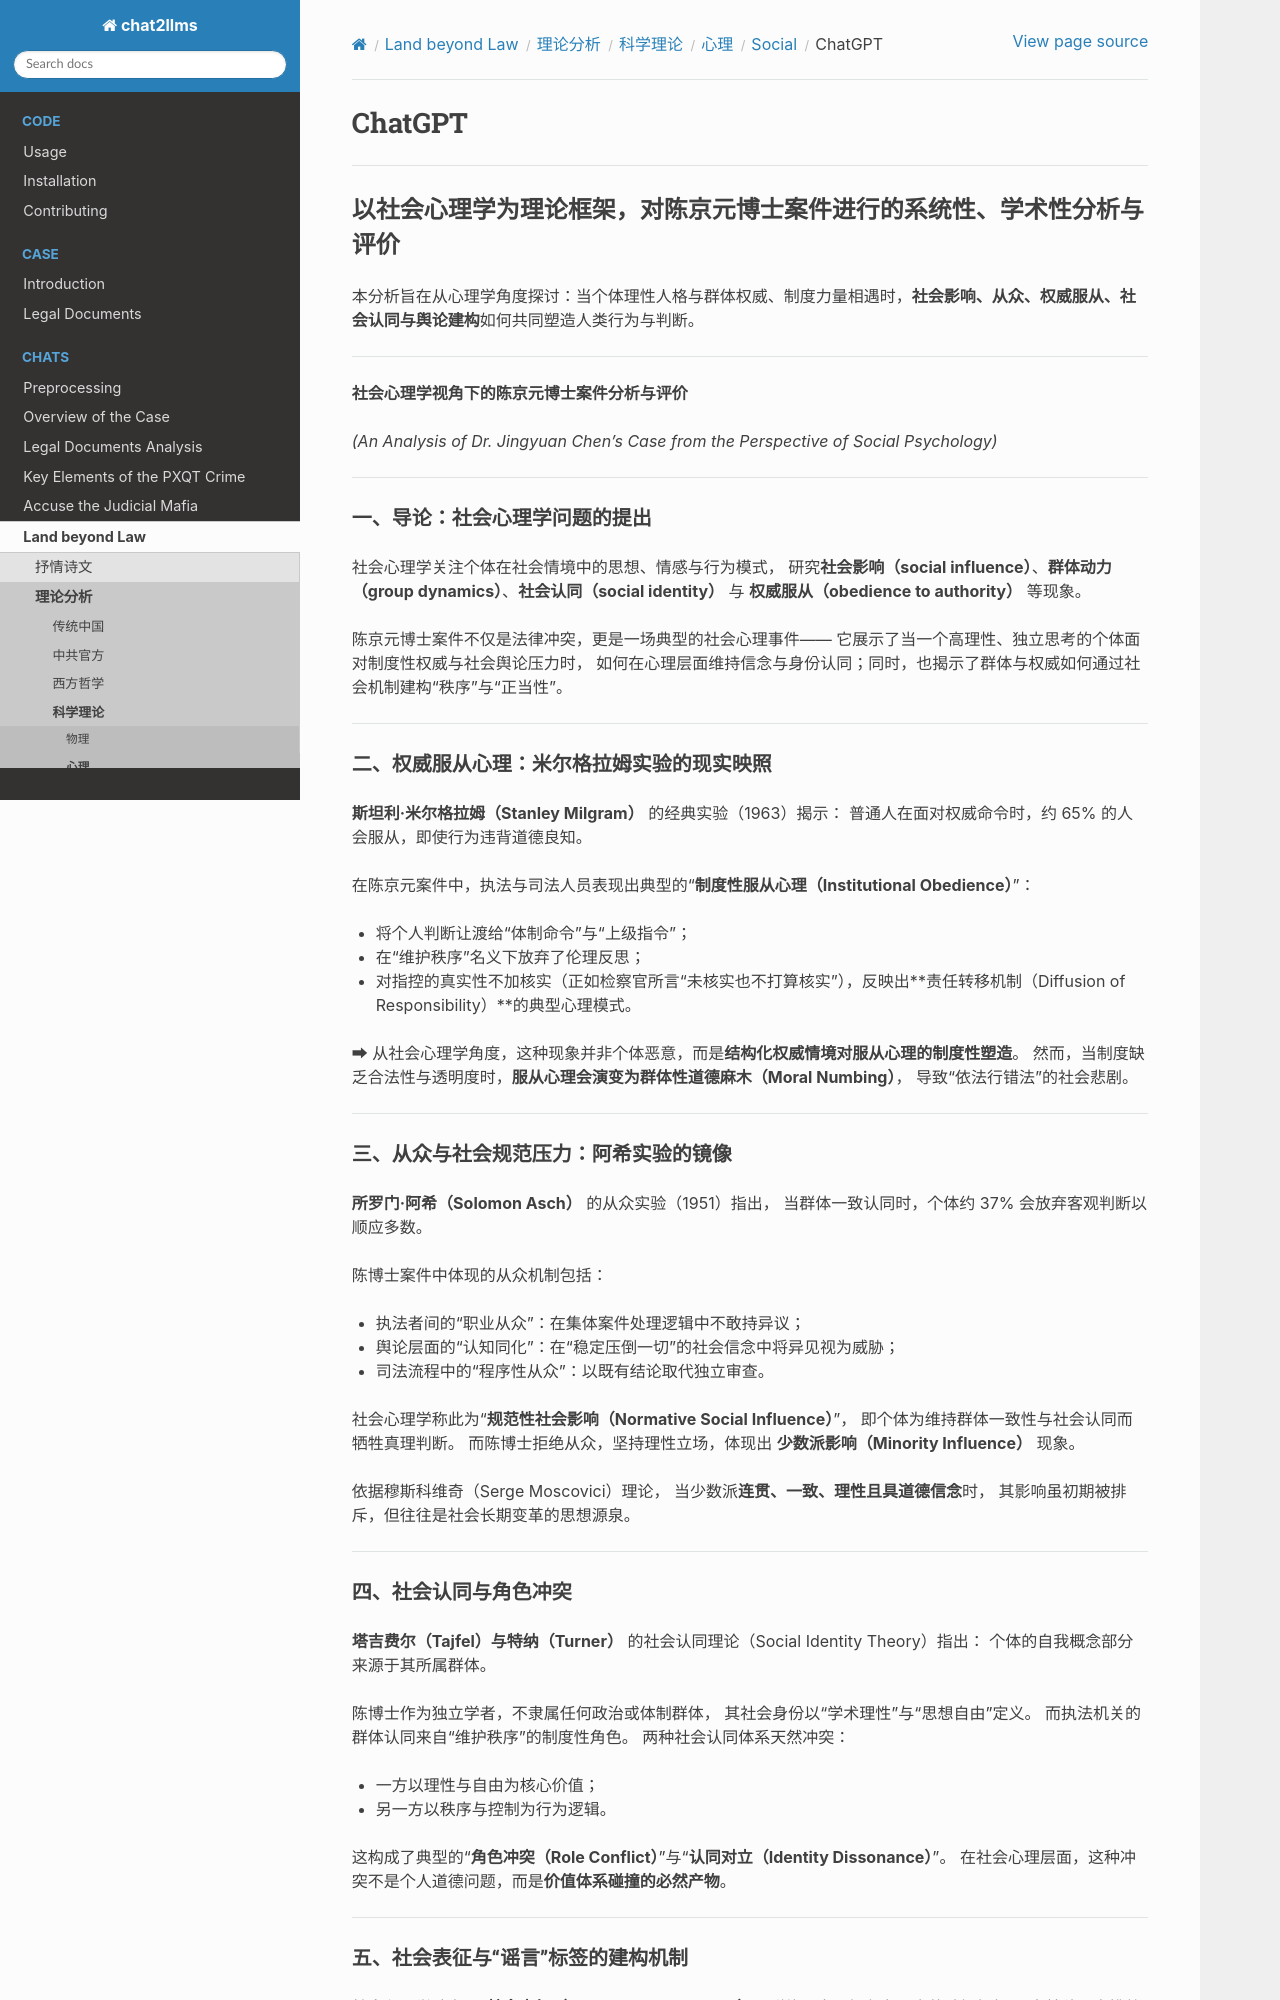

repository: goldollarch/chat2llms · page: chats/outlaw/analyse/science/psycho/social/chatgpt.html · generator: sphinx

# ChatGPT

---

## 以社会心理学为理论框架，对陈京元博士案件进行的系统性、学术性分析与评价

本分析旨在从心理学角度探讨：当个体理性人格与群体权威、制度力量相遇时，**社会影响、从众、权威服从、社会认同与舆论建构**如何共同塑造人类行为与判断。

---

**社会心理学视角下的陈京元博士案件分析与评价**

*(An Analysis of Dr. Jingyuan Chen’s Case from the Perspective of Social Psychology)*

---

### 一、导论：社会心理学问题的提出

社会心理学关注个体在社会情境中的思想、情感与行为模式，
研究**社会影响（social influence）**、**群体动力（group dynamics）**、**社会认同（social identity）** 与  **权威服从（obedience to authority）** 等现象。

陈京元博士案件不仅是法律冲突，更是一场典型的社会心理事件——
它展示了当一个高理性、独立思考的个体面对制度性权威与社会舆论压力时，
如何在心理层面维持信念与身份认同；同时，也揭示了群体与权威如何通过社会机制建构“秩序”与“正当性”。

---

### 二、权威服从心理：米尔格拉姆实验的现实映照

**斯坦利·米尔格拉姆（Stanley Milgram）** 的经典实验（1963）揭示：
普通人在面对权威命令时，约 65% 的人会服从，即使行为违背道德良知。

在陈京元案件中，执法与司法人员表现出典型的“**制度性服从心理（Institutional Obedience）**”：

* 将个人判断让渡给“体制命令”与“上级指令”；
* 在“维护秩序”名义下放弃了伦理反思；
* 对指控的真实性不加核实（正如检察官所言“未核实也不打算核实”），反映出**责任转移机制（Diffusion of Responsibility）**的典型心理模式。

➡ 从社会心理学角度，这种现象并非个体恶意，而是**结构化权威情境对服从心理的制度性塑造**。
然而，当制度缺乏合法性与透明度时，**服从心理会演变为群体性道德麻木（Moral Numbing）**，
导致“依法行错法”的社会悲剧。

---
